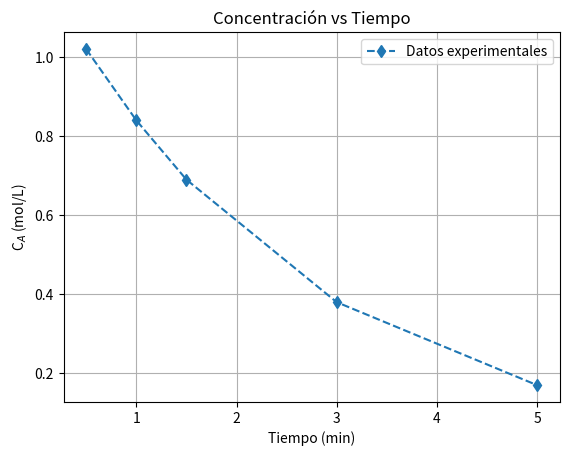
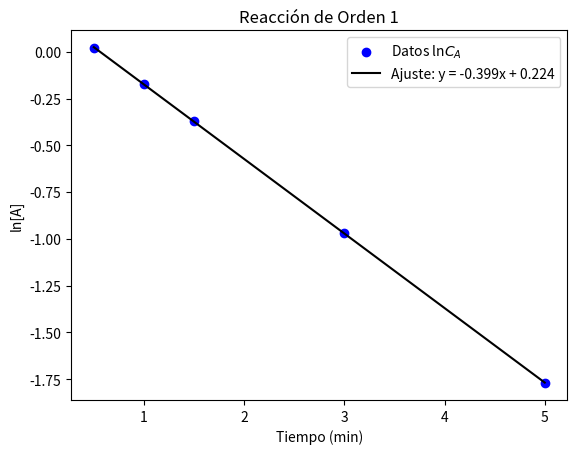
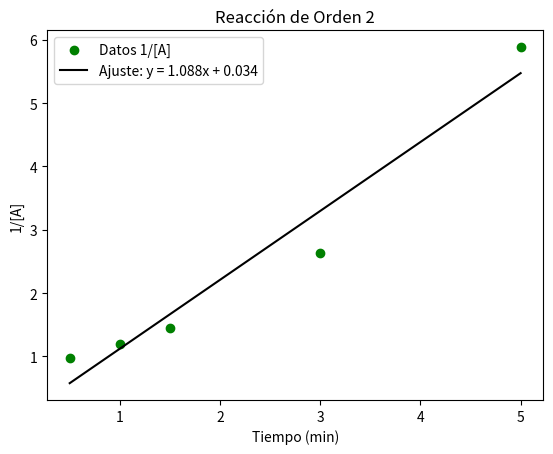

The matplotlib source for these figures, in order: (Note: this script raises an exception after producing the figures.)
import numpy as np
import matplotlib.pyplot as plt

Ca = np.array([1.02, 0.84, 0.69, 0.38, 0.17])  #mol/L
t = np.array([0.5, 1, 1.5, 3, 5])  #min

# Gráfica de la concentración original
plt.figure()
plt.title('Concentración vs Tiempo')
plt.plot(t, Ca, 'd--', label='Datos experimentales')
plt.xlabel('Tiempo (min)')
plt.ylabel('C$_A$ (mol/L)')
#plt.xlim((1,4.5))
plt.grid()
plt.legend()
plt.show()

# Cálculos iniciales
lnCa = np.log(Ca)  # Logaritmo natural de Ca
inv_A = 1 / Ca     # Inverso de Ca

# Ajuste para orden 1 (ln(Ca) vs tiempo)
slope_01, intercept_01 = np.polyfit(t, lnCa, 1)
y_01 = np.polyval([slope_01, intercept_01], t)

# Ajuste para orden 2 (1/Ca vs tiempo)
slope_02, intercept_02 = np.polyfit(t, inv_A, 1)
y_02 = np.polyval([slope_02, intercept_02], t)

print(f'La pendiente para el ajuste de orden 1 es: {slope_01:.3f} 1/min')
print(f'La pendiente para el ajuste de orden 2 es: {slope_02:.3f} L/(mol min)')

# Gráfica para orden 1
plt.figure()
plt.scatter(t, lnCa, color='blue', label='Datos ln$C_A$')
plt.plot(t, y_01, color='black', label=f'Ajuste: y = {slope_01:.3f}x + {intercept_01:.3f}')
plt.xlabel('Tiempo (min)')
plt.ylabel('ln[A]')
plt.title('Reacción de Orden 1')
plt.legend()
#plt.grid()
plt.show()

# Gráfica para orden 2
plt.figure()
plt.scatter(t, inv_A, color='green', label='Datos 1/[A]')
plt.plot(t, y_02, color='black', label=f'Ajuste: y = {slope_02:.3f}x + {intercept_02:.3f}')
plt.xlabel('Tiempo (min)')
plt.ylabel('1/[A]')
plt.title('Reacción de Orden 2')
plt.legend()
#plt.grid()
plt.show()

t = 3.5
Ca0_t0 = np.exp(intercept_01) #Para calcular exactamente a t = 0
Ca_t = np.exp(slope_01*t)*Ca0_t0 

print(f'La concentración de Ca a t = 0 es {Ca0_t0:.3f} mol/L')
print(f'La concentración a los {t} min es {Ca_t:.3f} mol/L')

# Ajuste para orden n
n = 2
slope_03 = np.polyfit(t, Ca, n)
poli = np.poly1d(slope_03)

#poli = np.polyval(slope_03, 3)

# Evaluación del polinomio ajustado
x_fit = np.linspace(min(t), max(t), 25)  # Generar puntos para una curva suave
y_fit = poli(x_fit)

plt.figure()
plt.scatter(t, Ca, color='blue', label='Datos experimentales')
plt.plot(x_fit, y_fit, color='red', label=f'Ajuste (orden {n}):\n{poli}')
plt.title('Reacción de Orden n')
plt.legend()
#plt.grid()
plt.show()